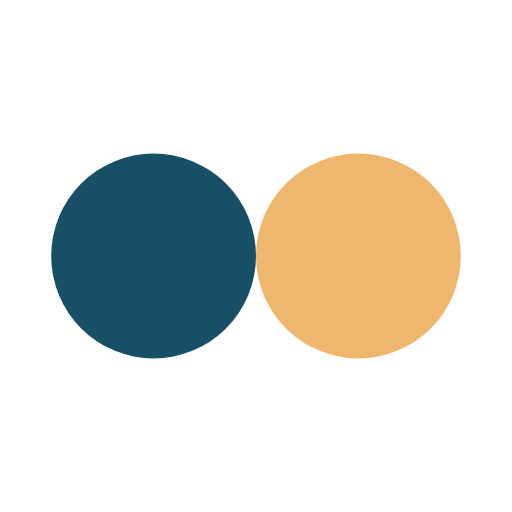
t = 0.00 s
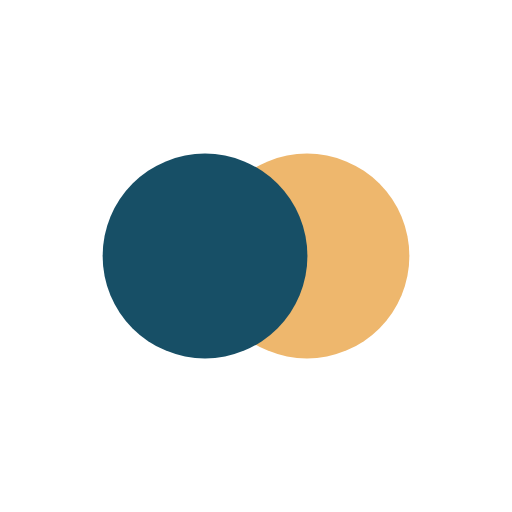
t = 0.09 s
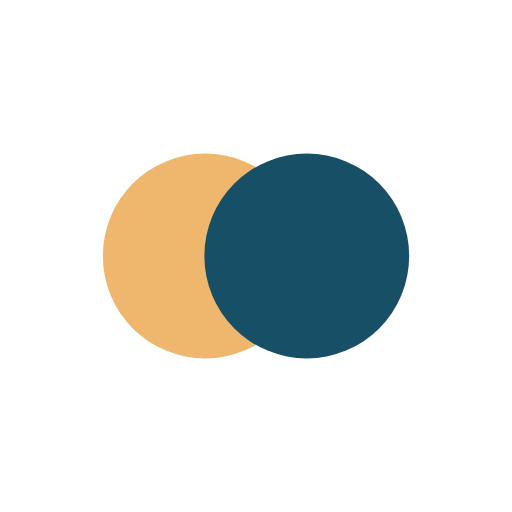
t = 0.28 s
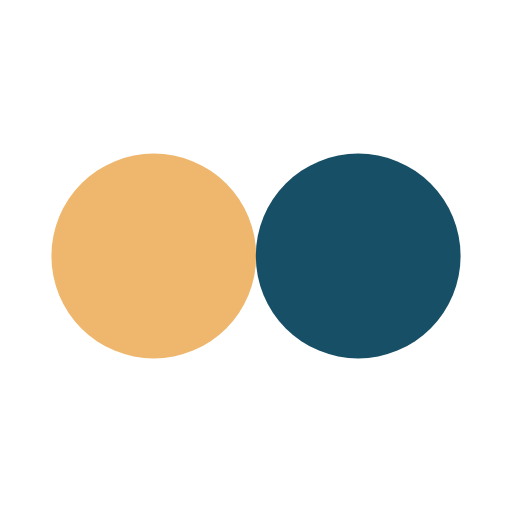
t = 0.37 s
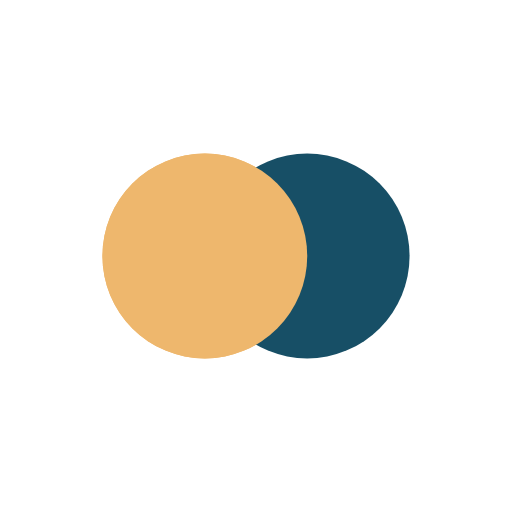
t = 0.46 s
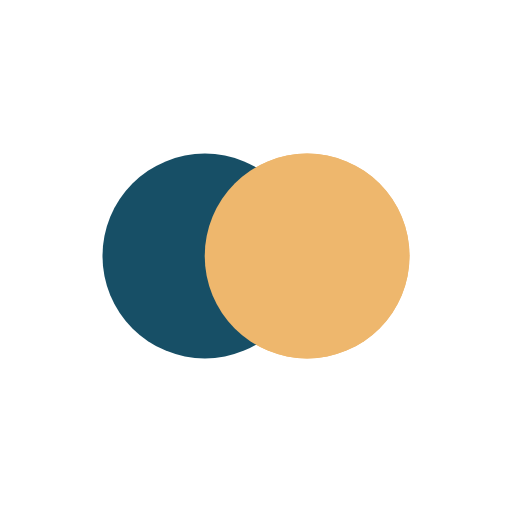
t = 0.65 s

The animated SVG that drew these frames (rendered in a browser with its animation timeline set to each time). Animation: 4 SMIL elements (animate=4); one cycle of 0.74 s, repeats indefinitely.

<?xml version="1.0" encoding="utf-8"?>
<svg xmlns="http://www.w3.org/2000/svg" xmlns:xlink="http://www.w3.org/1999/xlink" style="margin: auto; background: none; display: block; shape-rendering: auto;" width="51px" height="51px" viewBox="0 0 100 100" preserveAspectRatio="xMidYMid">
<circle cx="30" cy="50" fill="#eeb76d" r="20">
  <animate attributeName="cx" repeatCount="indefinite" dur="0.7407407407407407s" keyTimes="0;0.5;1" values="30;70;30" begin="-0.37037037037037035s"></animate>
</circle>
<circle cx="70" cy="50" fill="#174f66" r="20">
  <animate attributeName="cx" repeatCount="indefinite" dur="0.7407407407407407s" keyTimes="0;0.5;1" values="30;70;30" begin="0s"></animate>
</circle>
<circle cx="30" cy="50" fill="#eeb76d" r="20">
  <animate attributeName="cx" repeatCount="indefinite" dur="0.7407407407407407s" keyTimes="0;0.5;1" values="30;70;30" begin="-0.37037037037037035s"></animate>
  <animate attributeName="fill-opacity" values="0;0;1;1" calcMode="discrete" keyTimes="0;0.499;0.5;1" dur="0.7407407407407407s" repeatCount="indefinite"></animate>
</circle>
<!-- [ldio] generated by https://loading.io/ --></svg>